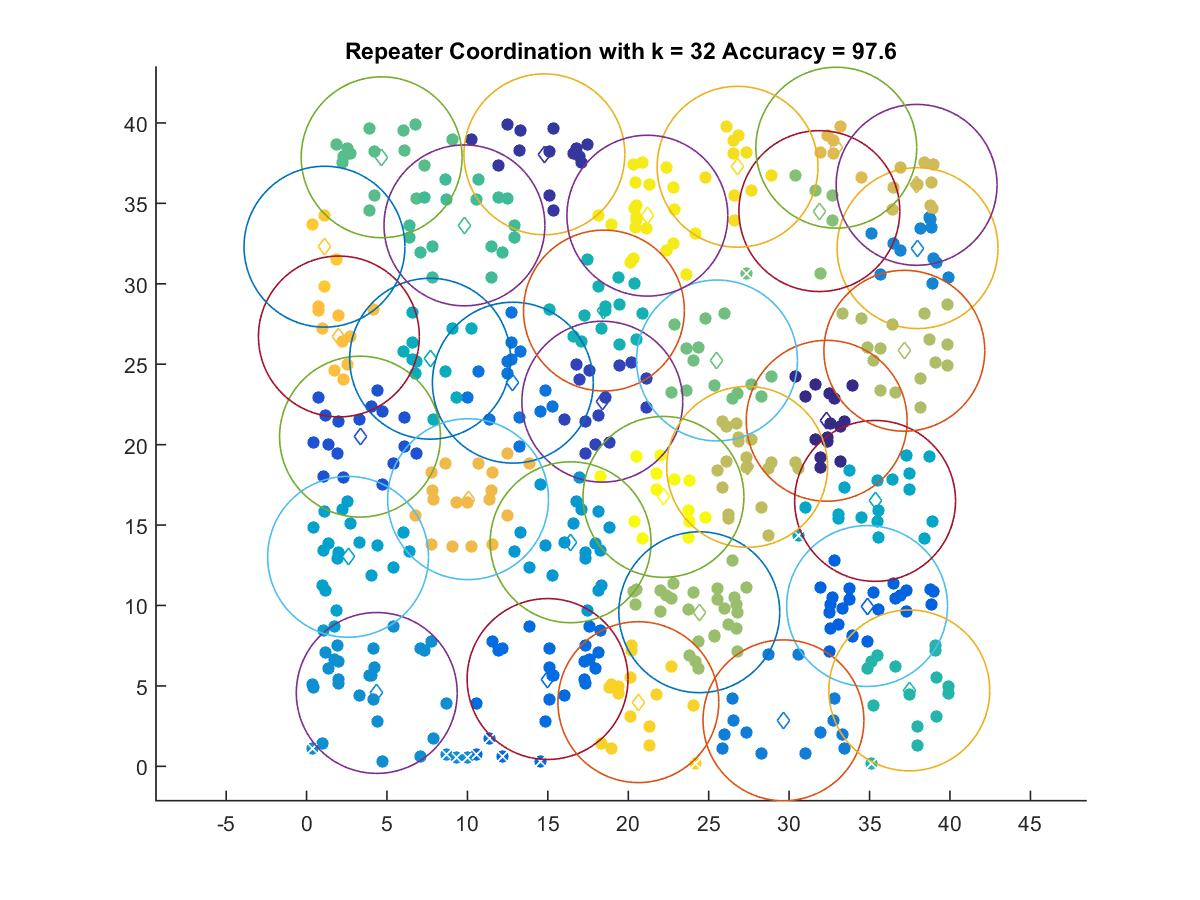

Source data for this figure (header and first rows):
32.337, 21.483
14.78, 38.05
18.39, 22.67
3.323, 20.5
34.85, 9.967
14.98, 5.428
12.82, 23.85
29.65, 2.86
37.98, 32.22
4.363, 4.561
16.42, 13.93
2.58, 13.03
35.35, 16.5
7.681, 25.34
18.49, 28.34
37.47, 4.718
9.815, 33.63
4.667, 37.87
25.52, 25.23
31.88, 34.52
24.41, 9.581
37.16, 25.84
27.39, 18.62
37.93, 36.15
32.93, 38.46
10.04, 16.61
2.01, 26.72
1.113, 32.31
20.63, 3.99
26.8, 37.28
21.19, 34.23
22.19, 16.75
